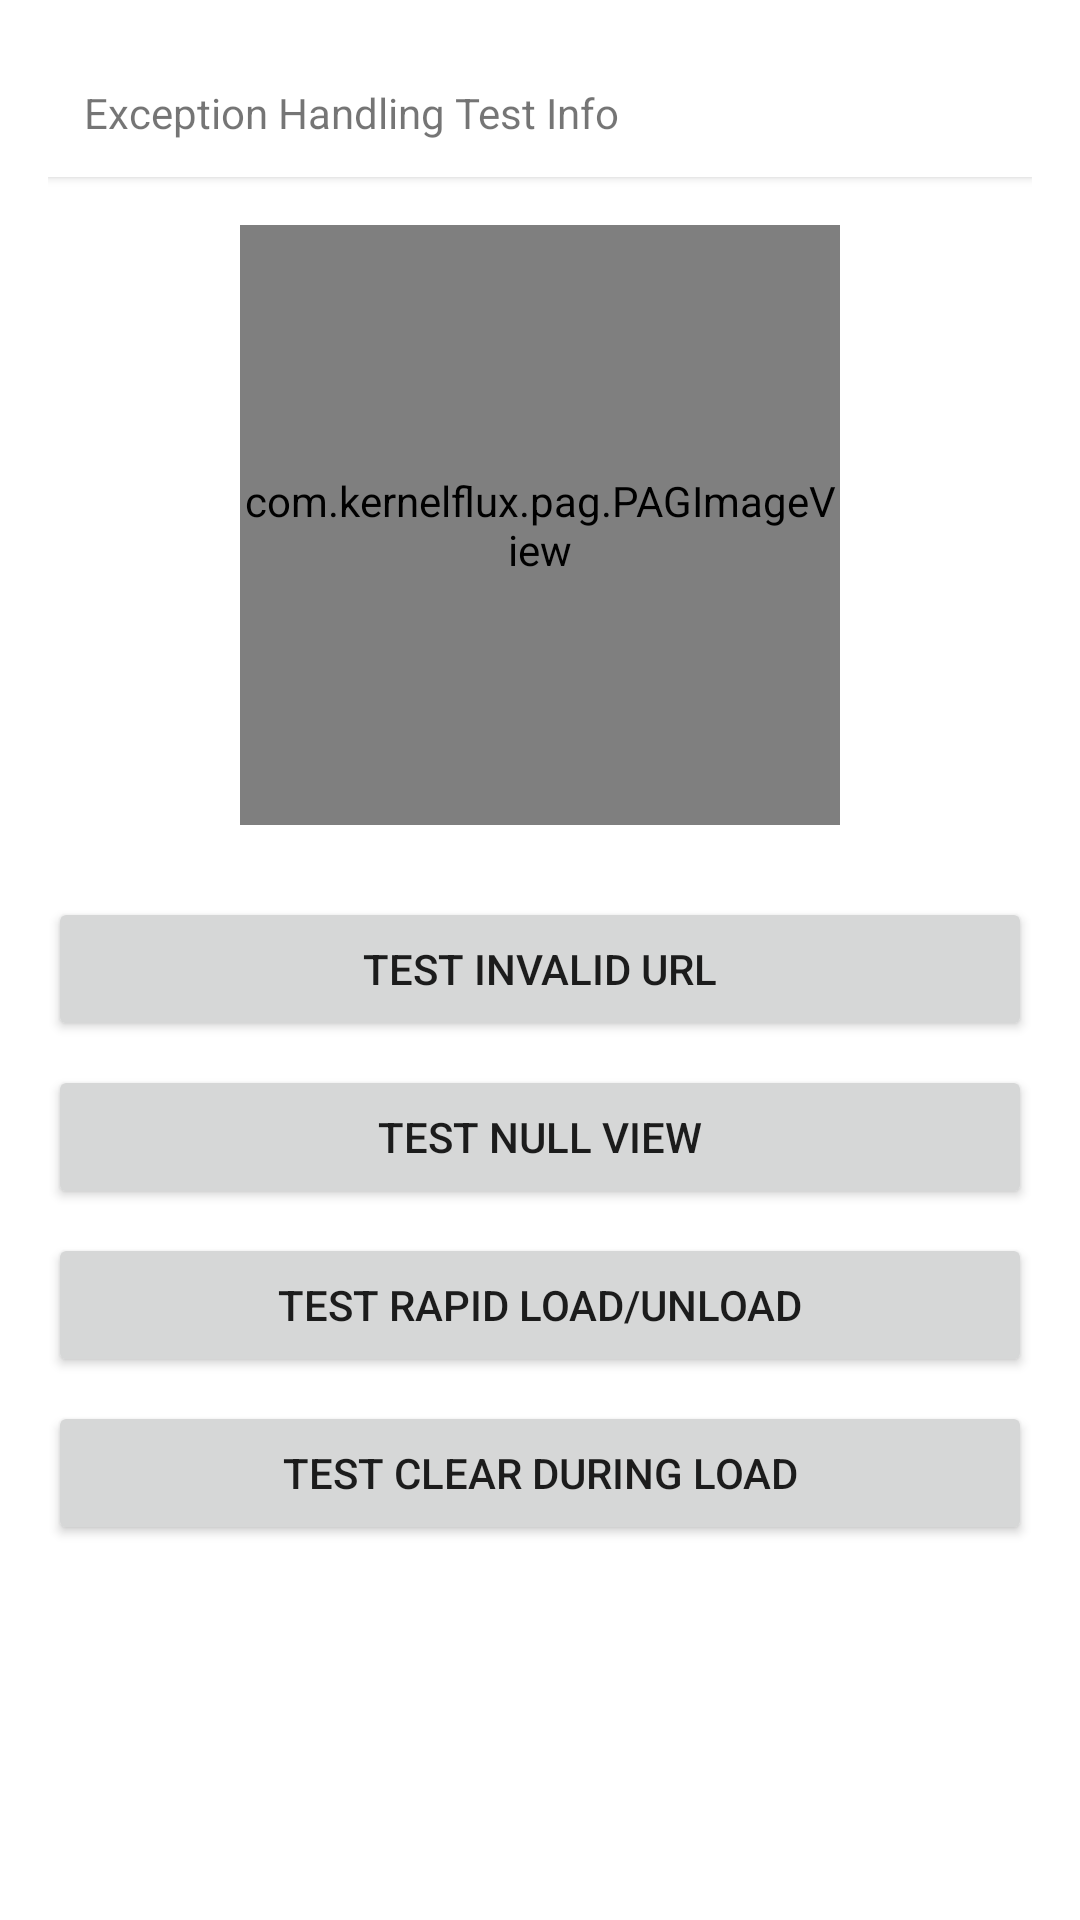

The Android layout XML behind this screen, and the referenced resources:
<!-- AndroidManifest.xml: application theme BaseAppTheme -->
<!-- res/layout/fragment_exception_test.xml -->
<?xml version="1.0" encoding="utf-8"?>
<androidx.constraintlayout.widget.ConstraintLayout xmlns:android="http://schemas.android.com/apk/res/android"
    xmlns:app="http://schemas.android.com/apk/res-auto"
    xmlns:tools="http://schemas.android.com/tools"
    android:layout_width="match_parent"
    android:layout_height="match_parent"
    android:padding="16dp">

    <TextView
        android:id="@+id/tv_info"
        android:layout_width="0dp"
        android:layout_height="wrap_content"
        android:text="Exception Handling Test Info"
        android:textSize="14sp"
        android:padding="12dp"
        android:background="@android:color/white"
        android:elevation="2dp"
        android:layout_marginBottom="16dp"
        app:layout_constraintEnd_toEndOf="parent"
        app:layout_constraintStart_toStartOf="parent"
        app:layout_constraintTop_toTopOf="parent" />

    <com.kernelflux.pag.PAGImageView
        android:id="@+id/pag_image_view"
        android:layout_width="200dp"
        android:layout_height="200dp"
        android:layout_marginTop="16dp"
        app:layout_constraintEnd_toEndOf="parent"
        app:layout_constraintStart_toStartOf="parent"
        app:layout_constraintTop_toBottomOf="@id/tv_info" />

    <Button
        android:id="@+id/btn_invalid_url"
        android:layout_width="0dp"
        android:layout_height="wrap_content"
        android:text="Test Invalid URL"
        android:layout_marginTop="24dp"
        app:layout_constraintEnd_toEndOf="parent"
        app:layout_constraintStart_toStartOf="parent"
        app:layout_constraintTop_toBottomOf="@id/pag_image_view" />

    <Button
        android:id="@+id/btn_null_view"
        android:layout_width="0dp"
        android:layout_height="wrap_content"
        android:text="Test Null View"
        android:layout_marginTop="8dp"
        app:layout_constraintEnd_toEndOf="parent"
        app:layout_constraintStart_toStartOf="parent"
        app:layout_constraintTop_toBottomOf="@id/btn_invalid_url" />

    <Button
        android:id="@+id/btn_rapid_load"
        android:layout_width="0dp"
        android:layout_height="wrap_content"
        android:text="Test Rapid Load/Unload"
        android:layout_marginTop="8dp"
        app:layout_constraintEnd_toEndOf="parent"
        app:layout_constraintStart_toStartOf="parent"
        app:layout_constraintTop_toBottomOf="@id/btn_null_view" />

    <Button
        android:id="@+id/btn_clear_during_load"
        android:layout_width="0dp"
        android:layout_height="wrap_content"
        android:text="Test Clear During Load"
        android:layout_marginTop="8dp"
        app:layout_constraintEnd_toEndOf="parent"
        app:layout_constraintStart_toStartOf="parent"
        app:layout_constraintTop_toBottomOf="@id/btn_rapid_load" />

</androidx.constraintlayout.widget.ConstraintLayout>
<!-- resources referenced by this layout -->
<resources>
  <style name="BaseAppTheme" parent="Theme.MaterialComponents.Light.NoActionBar" />
</resources>
